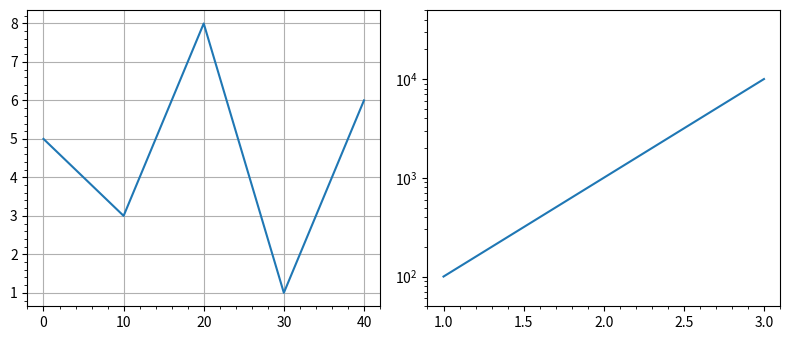

The matplotlib source for this figure:
# Written by calculate-plot 0.1.0: this script draws the same figure with Matplotlib 3.11.2.
import locale

import matplotlib.pyplot as plt
import numpy as np

# Text is shaped for the language of the locale: this is the one the figure was made with.
try:
    locale.setlocale(locale.LC_CTYPE, "C.UTF-8")
except locale.Error:
    locale.setlocale(locale.LC_CTYPE, "C")

plt.rcParams.update({
    'xtick.minor.visible': True,
    'ytick.minor.visible': True,
})
fig, axs = plt.subplots(1, 2, figsize=(8.0, 3.5))
axs[0].plot([0, 10, 20, 30, 40], [5, 3, 8, 1, 6])
axs[0].set_xscale('function', functions=(lambda x: np.deg2rad(x), lambda x: np.rad2deg(x)))
axs[0].grid(True)
axs[1].plot([1, 2, 3], [100, 1000, 10000])
axs[1].set_yscale('functionlog', functions=(lambda x: x, lambda x: x))
axs[1].set_ylim(50, 50000)
fig.tight_layout()

if __name__ == "__main__":
    plt.show()
